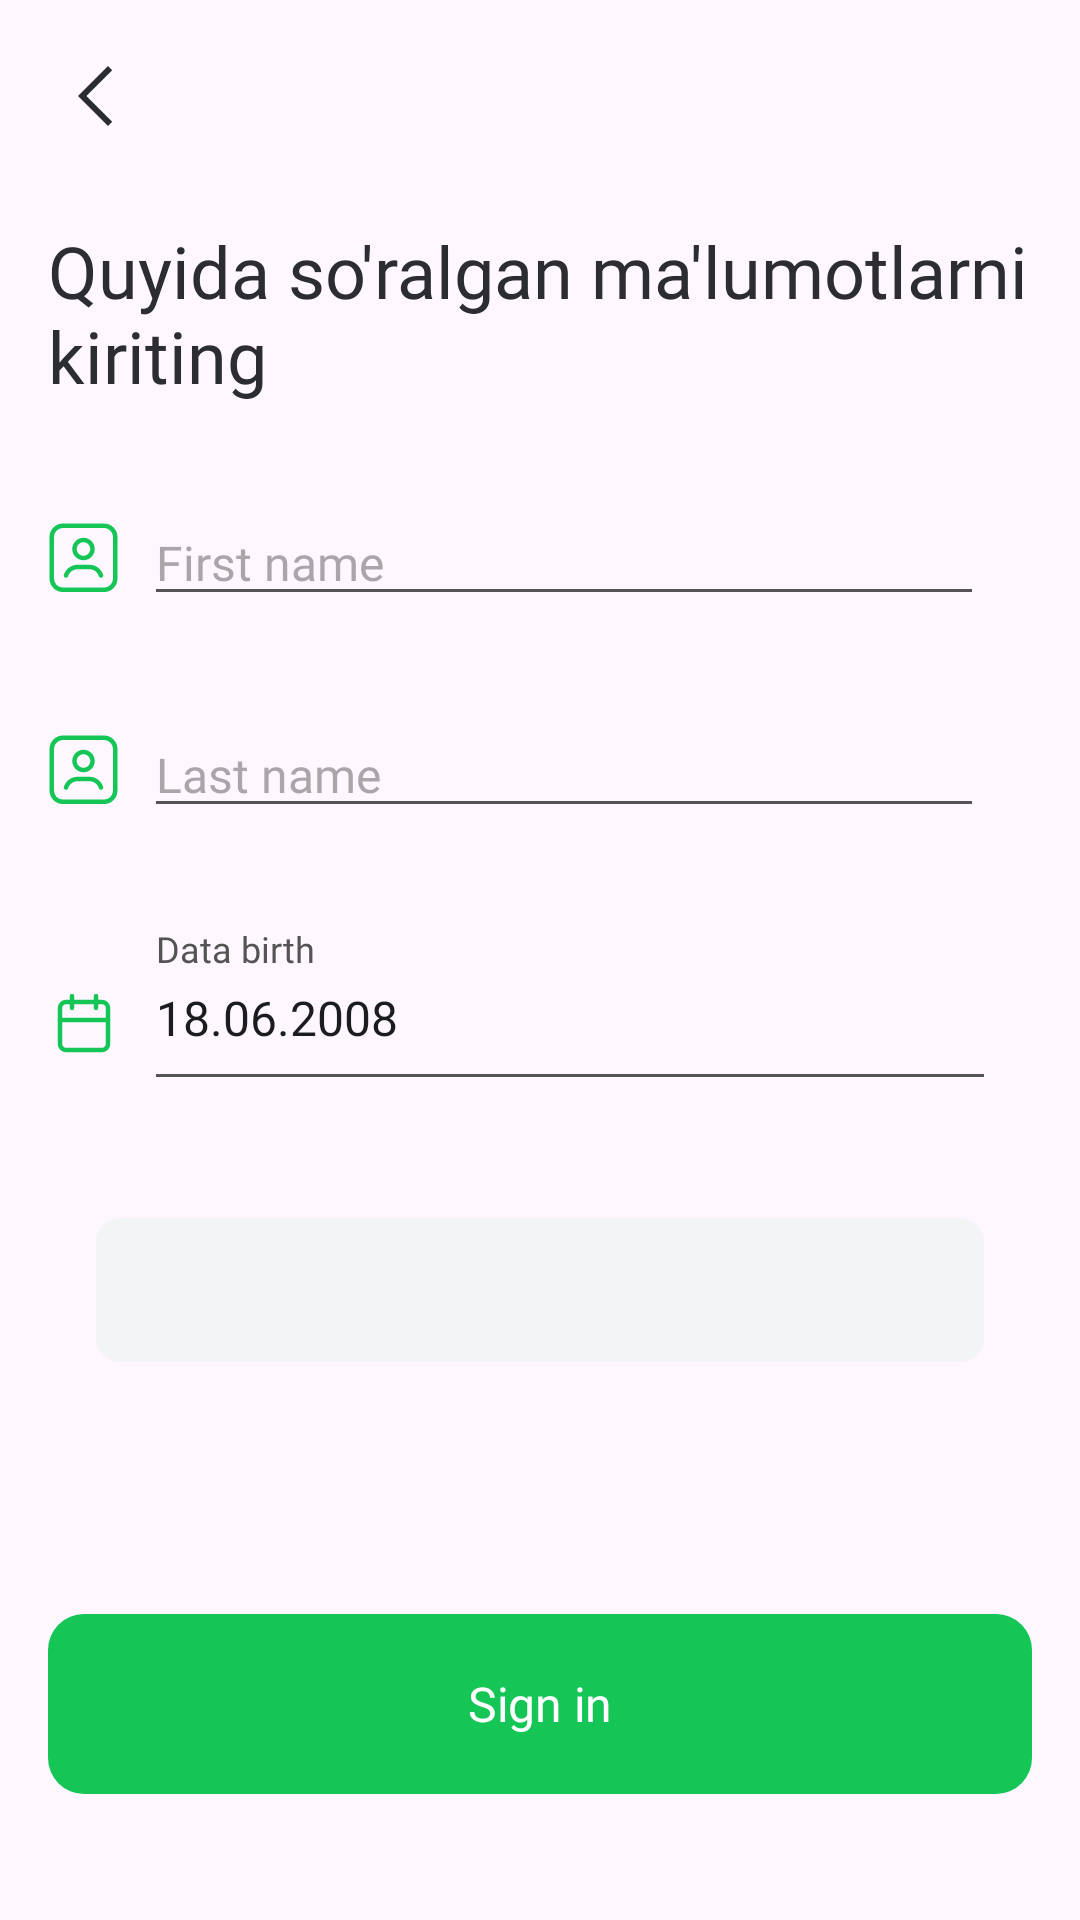

Layout XML and referenced resources for this Android screen:
<!-- AndroidManifest.xml: application theme Theme.RegionalTaxiDriver -->
<!-- res/layout/fragment_first_second_name.xml -->
<?xml version="1.0" encoding="utf-8"?>
<FrameLayout xmlns:android="http://schemas.android.com/apk/res/android"
    xmlns:app="http://schemas.android.com/apk/res-auto"
    xmlns:tools="http://schemas.android.com/tools"
    android:layout_width="match_parent"
    android:layout_height="match_parent"
    android:orientation="vertical"
    tools:context=".fragment.login.registration.FirstSecondNameFragment">

    <androidx.appcompat.widget.LinearLayoutCompat
        android:layout_width="match_parent"
        android:layout_height="wrap_content"
        android:orientation="vertical">

        
        <RelativeLayout
            android:layout_width="match_parent"
            android:layout_height="?attr/actionBarSize">

            <androidx.appcompat.widget.AppCompatImageView
                android:id="@+id/back_button"
                android:layout_width="wrap_content"
                android:layout_height="wrap_content"
                android:layout_centerVertical="true"
                android:layout_marginStart="@dimen/dimen_16dp"
                android:src="@drawable/ic_arrow_left"
                android:tint="@color/brand_main_primary" />

        </RelativeLayout>

        <androidx.appcompat.widget.LinearLayoutCompat
            android:layout_width="match_parent"
            android:layout_height="wrap_content"
            android:layout_marginTop="@dimen/dimen_10dp"
            android:orientation="vertical"
            android:paddingHorizontal="@dimen/dimen_16dp">

            <androidx.appcompat.widget.AppCompatTextView
                android:layout_width="wrap_content"
                android:layout_height="wrap_content"
                android:fontFamily="@font/sfpro_display_medium"
                android:text="@string/tv_enter_requested"
                android:textColor="@color/brand_main_primary"
                android:textSize="24sp" />

            <androidx.appcompat.widget.LinearLayoutCompat
                android:layout_width="match_parent"
                android:layout_height="wrap_content"
                android:layout_marginTop="@dimen/dimen_32dp"
                android:gravity="center"
                android:orientation="horizontal">

                <androidx.appcompat.widget.AppCompatImageView
                    android:id="@+id/iv_first_name"
                    android:layout_width="wrap_content"
                    android:layout_height="wrap_content"
                    android:src="@drawable/icon_contact" />

                <androidx.appcompat.widget.AppCompatEditText
                    android:id="@+id/firstname"
                    style="@style/ThemeOverlay.Material3.TextInputEditText.FilledBox"
                    android:layout_width="0dp"
                    android:layout_height="wrap_content"
                    android:layout_marginStart="@dimen/dimen_8dp"
                    android:layout_marginEnd="@dimen/dimen_16dp"
                    android:layout_weight="1"
                    android:backgroundTint="@color/et_hint_color"
                    android:fontFamily="@font/nunito_sans_10pt_regular"
                    android:hint="@string/tv_first_name"
                    android:imeOptions="actionNext"
                    android:maxLength="32"
                    android:maxLines="1"
                    android:textColor="@color/txt_color"
                    android:textColorHint="@color/hint_color_50_per"
                    android:textSize="16sp"
                    tools:ignore="HardcodedText" />
            </androidx.appcompat.widget.LinearLayoutCompat>

            <androidx.appcompat.widget.LinearLayoutCompat
                android:layout_width="match_parent"
                android:layout_height="wrap_content"
                android:layout_marginTop="@dimen/dimen_32dp"
                android:gravity="center"
                android:orientation="horizontal">

                <androidx.appcompat.widget.AppCompatImageView
                    android:id="@+id/iv_contact"
                    android:layout_width="wrap_content"
                    android:layout_height="wrap_content"
                    android:src="@drawable/icon_contact" />

                <androidx.appcompat.widget.AppCompatEditText
                    android:id="@+id/lastname"
                    style="@style/ThemeOverlay.Material3.TextInputEditText.FilledBox"
                    android:layout_width="0dp"
                    android:layout_height="wrap_content"
                    android:layout_marginStart="@dimen/dimen_8dp"
                    android:layout_marginEnd="@dimen/dimen_16dp"
                    android:layout_weight="1"
                    android:backgroundTint="@color/et_hint_color"
                    android:fontFamily="@font/nunito_sans_10pt_regular"
                    android:hint="@string/tv_last_name"
                    android:imeOptions="actionDone"
                    android:maxLength="32"
                    android:maxLines="1"
                    android:textColor="@color/txt_color"
                    android:textColorHint="@color/hint_color_50_per"
                    android:textSize="16sp"
                    tools:ignore="HardcodedText" />
            </androidx.appcompat.widget.LinearLayoutCompat>

            <androidx.appcompat.widget.LinearLayoutCompat
                android:id="@+id/linear_date"
                android:layout_width="match_parent"
                android:layout_height="wrap_content"
                android:layout_marginTop="@dimen/dimen_32dp"
                android:orientation="horizontal">

                <androidx.appcompat.widget.AppCompatImageView
                    android:layout_width="wrap_content"
                    android:layout_height="wrap_content"
                    android:layout_gravity="center"
                    android:layout_marginBottom="@dimen/dimen_4dp"
                    android:src="@drawable/icon_calendar" />

                <androidx.appcompat.widget.LinearLayoutCompat
                    android:layout_width="0dp"
                    android:layout_height="wrap_content"
                    android:layout_weight="1"
                    android:orientation="vertical"
                    android:paddingStart="@dimen/dimen_12dp"
                    tools:ignore="RtlSymmetry">

                    <androidx.appcompat.widget.AppCompatTextView
                        android:layout_width="wrap_content"
                        android:layout_height="wrap_content"
                        android:fontFamily="@font/nunito_sans_7pt_regular"
                        android:text="@string/tv_data_birth"
                        android:textColor="@color/tv_date_of_birthday_color"
                        android:textSize="12sp" />

                    <androidx.appcompat.widget.AppCompatTextView
                        android:id="@+id/date_of_birth"
                        android:layout_width="wrap_content"
                        android:layout_height="wrap_content"
                        android:fontFamily="@font/nunito_sans_7pt_regular"
                        android:paddingTop="@dimen/dimen_4dp"
                        android:text="18.06.2008"
                        android:textColor="@color/birthday_color"
                        android:textSize="16sp"
                        tools:ignore="HardcodedText" />

                    <View
                        android:layout_width="match_parent"
                        android:layout_height="@dimen/dimen_1dp"
                        android:layout_marginTop="@dimen/dimen_8dp"
                        android:layout_marginEnd="@dimen/dimen_16dp"
                        android:background="@color/birthday_view_color"
                        android:visibility="visible" />

                    <androidx.appcompat.widget.AppCompatTextView
                        android:id="@+id/tv_age_old"
                        android:layout_width="wrap_content"
                        android:layout_height="wrap_content"
                        android:layout_gravity="end"
                        android:layout_marginTop="@dimen/dimen_4dp"
                        android:layout_marginEnd="@dimen/dimen_16dp"
                        android:text="@string/tv_you_are_not_old_enough_to_use_the_program"
                        android:textColor="@color/color_addition_danger"
                        android:textSize="14sp"
                        android:visibility="invisible" />
                </androidx.appcompat.widget.LinearLayoutCompat>


            </androidx.appcompat.widget.LinearLayoutCompat>

            <com.google.android.material.tabs.TabLayout
                android:id="@+id/tab_layout"
                android:layout_width="match_parent"
                android:layout_height="@dimen/dimen_48dp"
                android:layout_marginHorizontal="@dimen/dimen_16dp"
                android:layout_marginTop="@dimen/dimen_24dp"
                android:layout_marginBottom="@dimen/dimen_64dp"
                android:background="@drawable/tab_layout_fg"
                app:tabBackground="@drawable/tab_selector_profile_edit"
                app:tabIndicator="@drawable/back_fragments"
                app:tabRippleColor="@color/tab_ripple_color"
                app:tabSelectedTextColor="@color/tab_selected_color"
                app:tabTextAppearance="@android:style/TextAppearance.Widget.TabWidget"
                app:tabTextColor="@color/tab_text_color" />

        </androidx.appcompat.widget.LinearLayoutCompat>

        <View
            android:layout_width="match_parent"
            android:layout_height="0dp"
            android:layout_weight="1" />


        <com.google.android.material.button.MaterialButton
            android:id="@+id/signIn"
            style="@style/btnGreen"
            android:layout_width="match_parent"
            android:layout_height="@dimen/btn_size"
            android:layout_gravity="bottom"
            android:layout_marginHorizontal="@dimen/margin_padding_16dp"
            android:layout_marginBottom="@dimen/margin_padding_36dp"
            android:letterSpacing="-0.005"
            android:text="@string/tv_sign_in"
            android:textSize="@dimen/text_size_16sp"
            tools:ignore="UnusedAttribute" />
    </androidx.appcompat.widget.LinearLayoutCompat>


</FrameLayout>
<!-- resources referenced by this layout -->
<resources>
  <color name="birthday_color">#1B1C1E</color>
  <color name="birthday_view_color">#545454</color>
  <color name="brand_main_primary">#2B2D33</color>
  <color name="color_addition_danger">#E90008</color>
  <color name="et_hint_color">#545454</color>
  <color name="hint_color_50_per">#80545454</color>
  <color name="tab_ripple_color">#F2F4F6</color>
  <color name="tab_selected_color">#FFFFFF</color>
  <color name="tab_text_color">#545454</color>
  <color name="tv_date_of_birthday_color">#545454</color>
  <color name="txt_color">#000000</color>
  <dimen name="btn_size">72dp</dimen>
  <dimen name="dimen_10dp">10dp</dimen>
  <dimen name="dimen_12dp">12dp</dimen>
  <dimen name="dimen_16dp">16dp</dimen>
  <dimen name="dimen_1dp">1dp</dimen>
  <dimen name="dimen_24dp">24dp</dimen>
  <dimen name="dimen_32dp">32dp</dimen>
  <dimen name="dimen_48dp">48dp</dimen>
  <dimen name="dimen_4dp">4dp</dimen>
  <dimen name="dimen_64dp">64dp</dimen>
  <dimen name="dimen_8dp">8dp</dimen>
  <dimen name="margin_padding_16dp">16dp</dimen>
  <dimen name="margin_padding_36dp">36dp</dimen>
  <dimen name="text_size_16sp">16sp</dimen>
  <!-- drawable back_fragments (drawable) -->
  <?xml version="1.0" encoding="utf-8"?>
  <shape xmlns:android="http://schemas.android.com/apk/res/android">
  
      <gradient
          android:angle="315"
          android:endColor="@color/end_color"
          android:centerColor="@color/center_color"
          android:startColor="@color/start_color" />
  </shape>
  <!-- drawable ic_arrow_left (drawable) -->
  <vector xmlns:android="http://schemas.android.com/apk/res/android"
      android:width="32dp"
      android:height="32dp"
      android:viewportWidth="32"
      android:viewportHeight="32">
    <path
        android:pathData="M10,16L20,6L21.4,7.4L12.8,16L21.4,24.6L20,26L10,16Z"
        android:fillColor="#000000"/>
  </vector>
  <!-- drawable tab_layout_fg (drawable) -->
  <?xml version="1.0" encoding="utf-8"?>
  <shape xmlns:android="http://schemas.android.com/apk/res/android">
  
      <corners android:radius="@dimen/dimen_8dp" />
      <solid android:color="@color/tab_layout_fg_color" />
  </shape>
  <string name="tv_data_birth">Data birth</string>
  <string name="tv_enter_requested">Quyida so\'ralgan ma\'lumotlarni kiriting</string>
  <string name="tv_first_name">First name</string>
  <string name="tv_last_name">Last name</string>
  <string name="tv_sign_in">Sign in</string>
  <string name="tv_you_are_not_old_enough_to_use_the_program">You are not old enough to use the program</string>
  <style name="Theme.RegionalTaxiDriver" parent="Base.Theme.RegionalTaxiDriver" />
  <color name="end_color">#FFFFFF</color>
  <color name="center_color">#FFFFFF</color>
  <color name="start_color">#FFFFFF</color>
  <color name="tab_layout_fg_color">#F2F4F6</color>
  <!-- drawable tab_layout_bg (drawable) -->
  <?xml version="1.0" encoding="utf-8"?>
  <shape xmlns:android="http://schemas.android.com/apk/res/android">
  
      <corners android:radius="@dimen/dimen_8dp" />
      <solid android:color="@color/tab_layout_selected_color" />
  </shape>
  <!-- drawable home_tab_layout_fg_profile_edit (drawable) -->
  <?xml version="1.0" encoding="utf-8"?>
  <shape xmlns:android="http://schemas.android.com/apk/res/android">
  
      <corners android:radius="@dimen/dimen_8dp" />
      <solid android:color="@color/home_tab_layout_fg_profile_edit_color" />
  </shape>
  <color name="green">#15C657</color>
  <dimen name="text_size_15sp">15sp</dimen>
  <color name="white">#FFFFFFFF</color>
  <style name="Base.Theme.RegionalTaxiDriver" parent="Theme.Material3.DayNight.NoActionBar">
          
          
      </style>
  <color name="tab_layout_selected_color">#2196F3</color>
  <color name="home_tab_layout_fg_profile_edit_color">#F2F4F6</color>
</resources>
